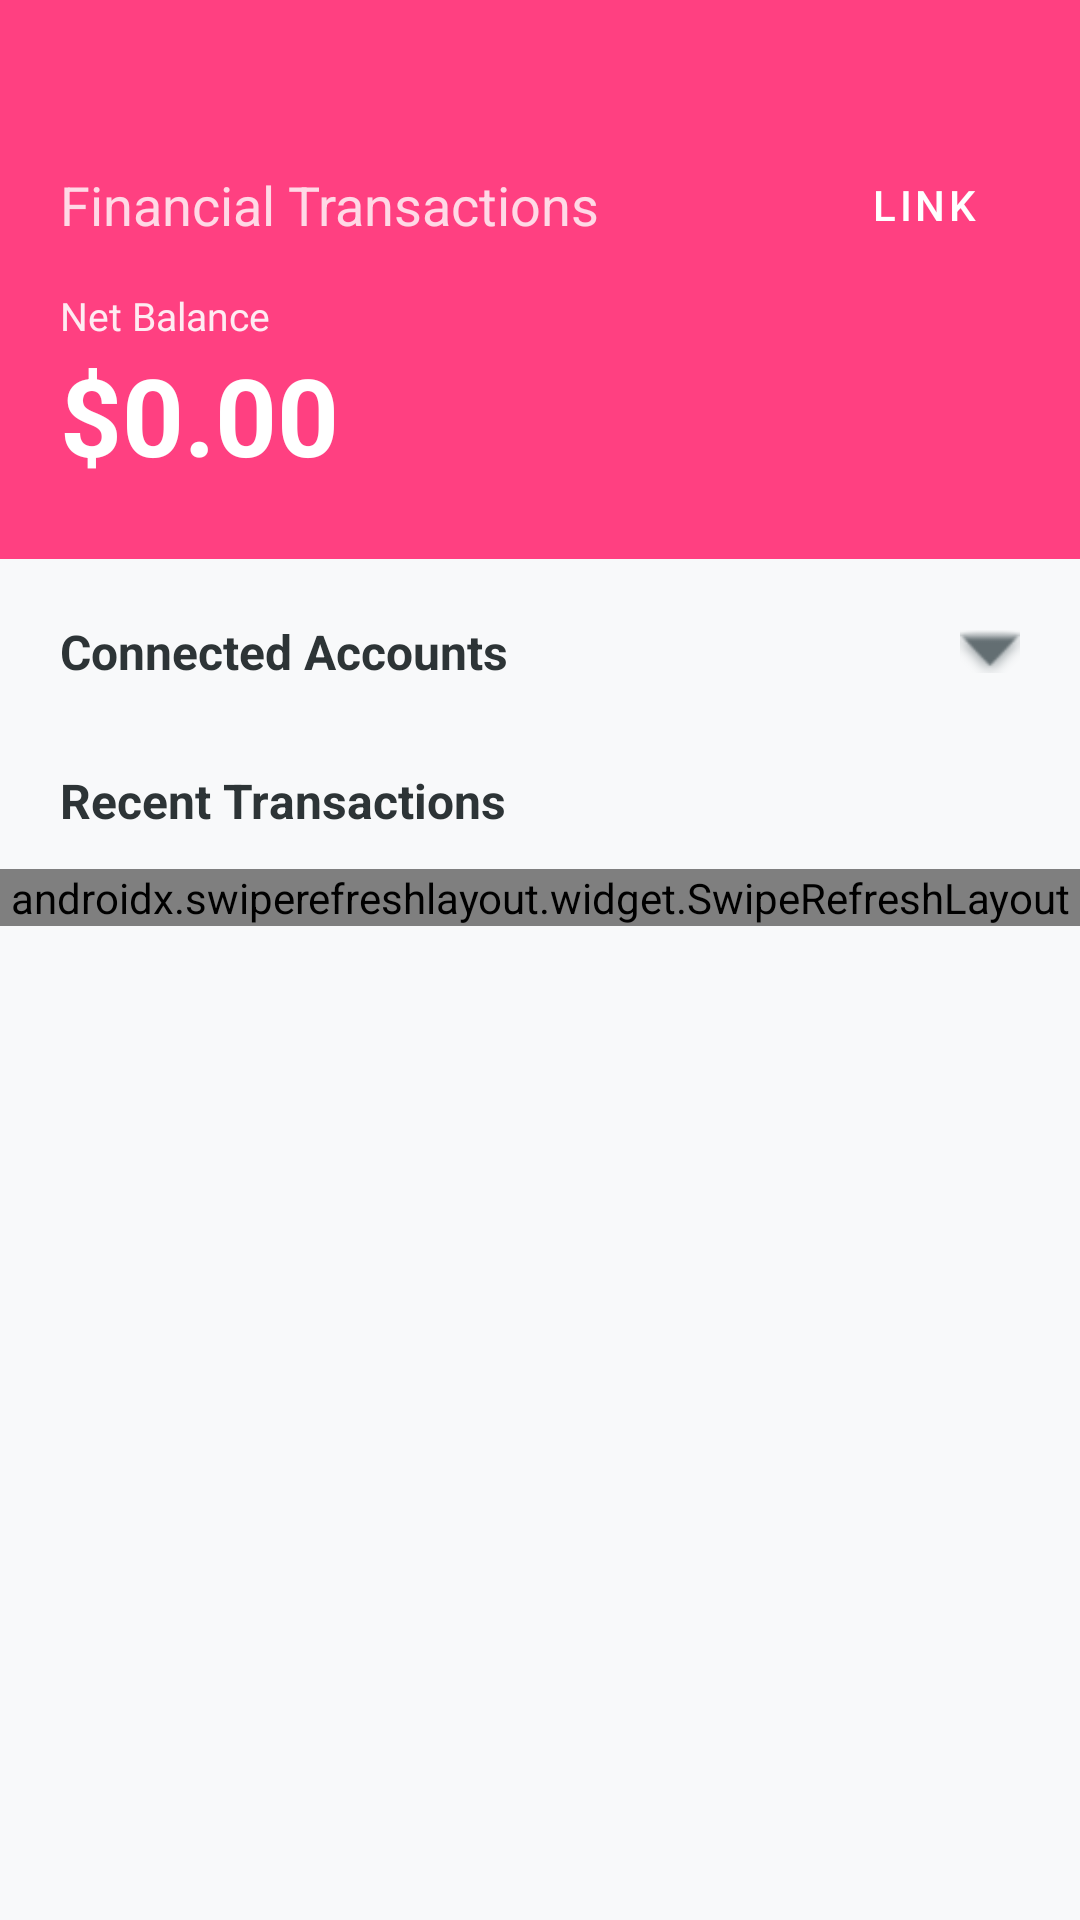

This screen was rendered from an Android layout file. Write that file and the resources it references.
<!-- AndroidManifest.xml: application theme Theme.FinancialTransactions -->
<!-- res/layout/activity_main.xml -->
<?xml version="1.0" encoding="utf-8"?>
<androidx.coordinatorlayout.widget.CoordinatorLayout xmlns:android="http://schemas.android.com/apk/res/android"
    xmlns:app="http://schemas.android.com/apk/res-auto"
    xmlns:tools="http://schemas.android.com/tools"
    android:layout_width="match_parent"
    android:layout_height="match_parent"
    android:background="@color/background_light">

    <com.google.android.material.appbar.AppBarLayout
        android:layout_width="match_parent"
        android:layout_height="wrap_content"
        android:background="@android:color/transparent"
        app:elevation="0dp">

        <androidx.constraintlayout.widget.ConstraintLayout
            android:id="@+id/headerContainer"
            android:layout_width="match_parent"
            android:layout_height="wrap_content"
            android:background="@color/brand_pink_red"
            android:paddingBottom="24dp">

            <TextView
                android:id="@+id/tvAppTitle"
                android:layout_width="wrap_content"
                android:layout_height="wrap_content"
                android:layout_marginStart="20dp"
                android:layout_marginTop="56dp"
                android:text="Financial Transactions"
                android:textColor="@color/white"
                android:textSize="18sp"
                android:alpha="0.8"
                app:layout_constraintStart_toStartOf="parent"
                app:layout_constraintTop_toTopOf="parent" />

            <Button
                android:id="@+id/btnLinkAccount"
                style="@style/Widget.MaterialComponents.Button.TextButton"
                android:layout_width="wrap_content"
                android:layout_height="wrap_content"
                android:layout_marginEnd="8dp"
                android:text="LINK"
                android:textColor="@color/white"
                app:layout_constraintBottom_toBottomOf="@id/tvAppTitle"
                app:layout_constraintEnd_toEndOf="parent"
                app:layout_constraintTop_toTopOf="@id/tvAppTitle" />

            <LinearLayout
                android:id="@+id/netBalanceContainer"
                android:layout_width="wrap_content"
                android:layout_height="wrap_content"
                android:layout_marginTop="16dp"
                android:orientation="vertical"
                android:clickable="true"
                android:focusable="true"
                android:background="?attr/selectableItemBackground"
                app:layout_constraintStart_toStartOf="@id/tvAppTitle"
                app:layout_constraintTop_toBottomOf="@id/tvAppTitle">

                <TextView
                    android:layout_width="wrap_content"
                    android:layout_height="wrap_content"
                    android:text="Net Balance"
                    android:textColor="@color/white"
                    android:alpha="0.9"
                    android:textSize="13sp" />

                <TextView
                    android:id="@+id/tvNetBalance"
                    android:layout_width="wrap_content"
                    android:layout_height="wrap_content"
                    android:text="$0.00"
                    android:textColor="@color/white"
                    android:textSize="36sp"
                    android:textStyle="bold" />
            </LinearLayout>

            <LinearLayout
                android:id="@+id/breakdownContainer"
                android:layout_width="match_parent"
                android:layout_height="wrap_content"
                android:layout_marginTop="20dp"
                android:orientation="horizontal"
                android:paddingHorizontal="20dp"
                android:visibility="gone"
                app:layout_constraintTop_toBottomOf="@id/netBalanceContainer"
                tools:visibility="visible">

                <LinearLayout
                    android:layout_width="0dp"
                    android:layout_height="wrap_content"
                    android:layout_weight="1"
                    android:orientation="vertical">
                    <TextView
                        android:layout_width="wrap_content"
                        android:layout_height="wrap_content"
                        android:text="Total Assets"
                        android:textColor="@color/white"
                        android:alpha="0.7"
                        android:textSize="12sp" />
                    <TextView
                        android:id="@+id/tvTotalAssets"
                        android:layout_width="wrap_content"
                        android:layout_height="wrap_content"
                        android:text="$0.00"
                        android:textColor="@color/white"
                        android:textSize="18sp"
                        android:textStyle="bold" />
                </LinearLayout>

                <LinearLayout
                    android:layout_width="0dp"
                    android:layout_height="wrap_content"
                    android:layout_weight="1"
                    android:orientation="vertical">
                    <TextView
                        android:layout_width="wrap_content"
                        android:layout_height="wrap_content"
                        android:text="Total Liabilities"
                        android:textColor="@color/white"
                        android:alpha="0.7"
                        android:textSize="12sp" />
                    <TextView
                        android:id="@+id/tvTotalLiabilities"
                        android:layout_width="wrap_content"
                        android:layout_height="wrap_content"
                        android:text="$0.00"
                        android:textColor="@color/white"
                        android:textSize="18sp"
                        android:textStyle="bold" />
                </LinearLayout>
            </LinearLayout>
        </androidx.constraintlayout.widget.ConstraintLayout>
    </com.google.android.material.appbar.AppBarLayout>

    <androidx.core.widget.NestedScrollView
        android:layout_width="match_parent"
        android:layout_height="match_parent"
        app:layout_behavior="@string/appbar_scrolling_view_behavior">

        <LinearLayout
            android:layout_width="match_parent"
            android:layout_height="wrap_content"
            android:orientation="vertical">

            <LinearLayout
                android:id="@+id/llAccountsHeader"
                android:layout_width="match_parent"
                android:layout_height="wrap_content"
                android:gravity="center_vertical"
                android:orientation="horizontal"
                android:padding="20dp">

                <TextView
                    android:layout_width="0dp"
                    android:layout_height="wrap_content"
                    android:layout_weight="1"
                    android:text="Connected Accounts"
                    android:textColor="@color/text_primary"
                    android:textSize="16sp"
                    android:textStyle="bold" />

                <ImageView
                    android:id="@+id/ivToggleAccounts"
                    android:layout_width="20dp"
                    android:layout_height="20dp"
                    android:src="@android:drawable/arrow_down_float"
                    app:tint="@color/text_secondary" />
            </LinearLayout>

            <androidx.recyclerview.widget.RecyclerView
                android:id="@+id/rvAccounts"
                android:layout_width="match_parent"
                android:layout_height="wrap_content"
                android:clipToPadding="false"
                android:orientation="horizontal"
                android:paddingHorizontal="16dp"
                android:paddingBottom="16dp"
                android:visibility="gone"
                app:layoutManager="androidx.recyclerview.widget.LinearLayoutManager"
                tools:listitem="@layout/item_account"
                tools:visibility="visible" />

            <TextView
                android:layout_width="wrap_content"
                android:layout_height="wrap_content"
                android:layout_marginStart="20dp"
                android:layout_marginTop="8dp"
                android:text="Recent Transactions"
                android:textColor="@color/text_primary"
                android:textSize="16sp"
                android:textStyle="bold" />

            <androidx.swiperefreshlayout.widget.SwipeRefreshLayout
                android:id="@+id/swipeRefresh"
                android:layout_width="match_parent"
                android:layout_height="wrap_content"
                android:layout_marginTop="12dp">

                <androidx.recyclerview.widget.RecyclerView
                    android:id="@+id/recyclerView"
                    android:layout_width="match_parent"
                    android:layout_height="wrap_content"
                    android:nestedScrollingEnabled="false"
                    android:paddingHorizontal="12dp"
                    tools:listitem="@layout/item_transaction" />
            </androidx.swiperefreshlayout.widget.SwipeRefreshLayout>
        </LinearLayout>
    </androidx.core.widget.NestedScrollView>

</androidx.coordinatorlayout.widget.CoordinatorLayout>
<!-- res/layout/item_account.xml (included above) -->
<?xml version="1.0" encoding="utf-8"?>
<com.google.android.material.card.MaterialCardView xmlns:android="http://schemas.android.com/apk/res/android"
    xmlns:app="http://schemas.android.com/apk/res-auto"
    xmlns:tools="http://schemas.android.com/tools"
    android:layout_width="180dp"
    android:layout_height="wrap_content"
    android:layout_margin="8dp"
    app:cardCornerRadius="16dp"
    app:cardElevation="0dp"
    app:strokeColor="@color/card_border"
    app:strokeWidth="1dp">

    <androidx.constraintlayout.widget.ConstraintLayout
        android:layout_width="match_parent"
        android:layout_height="wrap_content"
        android:padding="16dp">

        <TextView
            android:id="@+id/tvAccountName"
            android:layout_width="0dp"
            android:layout_height="wrap_content"
            android:ellipsize="end"
            android:maxLines="1"
            android:textColor="@color/text_primary"
            android:textSize="15sp"
            android:textStyle="bold"
            app:layout_constraintEnd_toEndOf="parent"
            app:layout_constraintStart_toStartOf="parent"
            app:layout_constraintTop_toTopOf="parent"
            tools:text="Chase Checking" />

        <TextView
            android:id="@+id/tvInstitution"
            android:layout_width="0dp"
            android:layout_height="wrap_content"
            android:layout_marginTop="4dp"
            android:alpha="0.6"
            android:ellipsize="end"
            android:maxLines="1"
            android:textColor="@color/text_primary"
            android:textSize="12sp"
            app:layout_constraintEnd_toEndOf="parent"
            app:layout_constraintStart_toStartOf="parent"
            app:layout_constraintTop_toBottomOf="@id/tvAccountName"
            tools:text="Chase Bank" />

        <TextView
            android:id="@+id/tvBalance"
            android:layout_width="wrap_content"
            android:layout_height="wrap_content"
            android:layout_marginTop="16dp"
            android:textColor="@color/brand_pink_red"
            android:textSize="16sp"
            android:textStyle="bold"
            app:layout_constraintStart_toStartOf="parent"
            app:layout_constraintTop_toBottomOf="@id/tvInstitution"
            tools:text="$1,234.56" />

        <Button
            android:id="@+id/btnUnlink"
            style="@style/Widget.MaterialComponents.Button.TextButton"
            android:layout_width="wrap_content"
            android:layout_height="36dp"
            android:layout_marginTop="8dp"
            android:minHeight="0dp"
            android:padding="0dp"
            android:text="UNLINK"
            android:textColor="#FF5252"
            android:textSize="11sp"
            app:layout_constraintBottom_toBottomOf="parent"
            app:layout_constraintEnd_toEndOf="parent"
            app:layout_constraintTop_toBottomOf="@id/tvBalance" />

    </androidx.constraintlayout.widget.ConstraintLayout>
</com.google.android.material.card.MaterialCardView>
<!-- res/layout/item_transaction.xml (included above) -->
<?xml version="1.0" encoding="utf-8"?>
<com.google.android.material.card.MaterialCardView xmlns:android="http://schemas.android.com/apk/res/android"
    xmlns:app="http://schemas.android.com/apk/res-auto"
    xmlns:tools="http://schemas.android.com/tools"
    android:id="@+id/cardTransaction"
    android:layout_width="match_parent"
    android:layout_height="wrap_content"
    android:layout_marginHorizontal="8dp"
    android:layout_marginVertical="6dp"
    app:cardCornerRadius="14dp"
    app:cardElevation="0dp"
    app:strokeColor="@color/card_border"
    app:strokeWidth="1dp">

    <androidx.constraintlayout.widget.ConstraintLayout
        android:layout_width="match_parent"
        android:layout_height="wrap_content"
        android:padding="16dp">

        <View
            android:id="@+id/iconBackground"
            android:layout_width="44dp"
            android:layout_height="44dp"
            android:background="@drawable/circle_background"
            app:layout_constraintBottom_toBottomOf="parent"
            app:layout_constraintStart_toStartOf="parent"
            app:layout_constraintTop_toTopOf="parent" />

        <ImageView
            android:id="@+id/ivTransactionIcon"
            android:layout_width="24dp"
            android:layout_height="24dp"
            android:src="@android:drawable/ic_menu_agenda"
            app:layout_constraintBottom_toBottomOf="@id/iconBackground"
            app:layout_constraintEnd_toEndOf="@id/iconBackground"
            app:layout_constraintStart_toStartOf="@id/iconBackground"
            app:layout_constraintTop_toTopOf="@id/iconBackground"
            app:tint="@color/brand_pink_red" />

        <TextView
            android:id="@+id/tvMerchant"
            android:layout_width="0dp"
            android:layout_height="wrap_content"
            android:layout_marginStart="16dp"
            android:ellipsize="end"
            android:maxLines="1"
            android:textColor="@color/text_primary"
            android:textSize="15sp"
            android:textStyle="bold"
            app:layout_constraintEnd_toStartOf="@id/tvAmount"
            app:layout_constraintStart_toEndOf="@id/iconBackground"
            app:layout_constraintTop_toTopOf="parent"
            tools:text="Starbucks Coffee" />

        <TextView
            android:id="@+id/tvInstitution"
            android:layout_width="wrap_content"
            android:layout_height="wrap_content"
            android:layout_marginTop="2dp"
            android:alpha="0.7"
            android:textColor="@color/text_secondary"
            android:textSize="12sp"
            app:layout_constraintStart_toStartOf="@id/tvMerchant"
            app:layout_constraintTop_toBottomOf="@id/tvMerchant"
            tools:text="Chase Checking" />

        <TextView
            android:id="@+id/tvAmount"
            android:layout_width="wrap_content"
            android:layout_height="wrap_content"
            android:textSize="16sp"
            android:textStyle="bold"
            app:layout_constraintEnd_toEndOf="parent"
            app:layout_constraintTop_toTopOf="parent"
            tools:text="-$4.50" />

        <TextView
            android:id="@+id/tvDate"
            android:layout_width="wrap_content"
            android:layout_height="wrap_content"
            android:layout_marginTop="2dp"
            android:alpha="0.7"
            android:textColor="@color/text_secondary"
            android:textSize="11sp"
            app:layout_constraintEnd_toEndOf="parent"
            app:layout_constraintTop_toBottomOf="@id/tvAmount"
            tools:text="May 14, 2026" />

    </androidx.constraintlayout.widget.ConstraintLayout>
</com.google.android.material.card.MaterialCardView>
<!-- resources referenced by this layout -->
<resources>
  <color name="background_light">#F8F9FA</color>
  <color name="brand_pink_red">#FF4081</color>
  <color name="card_border">#DFE6E9</color>
  <color name="text_primary">#2D3436</color>
  <color name="text_secondary">#636E72</color>
  <color name="white">#FFFFFFFF</color>
  <style name="Theme.FinancialTransactions" parent="Theme.MaterialComponents.DayNight.NoActionBar">
          
          <item name="colorPrimary">@color/brand_pink_red</item>
          <item name="colorPrimaryVariant">#C2185B</item>
          <item name="colorOnPrimary">@color/white</item>
          
          <item name="colorSecondary">@color/teal_200</item>
          <item name="colorSecondaryVariant">@color/teal_700</item>
          <item name="colorOnSecondary">@color/black</item>
          
          <item name="android:statusBarColor">?attr/colorPrimaryVariant</item>
          <item name="android:windowLightStatusBar" tools:targetApi="m">false</item>
          
      </style>
  <color name="teal_200">#FF03DAC5</color>
  <color name="teal_700">#FF018786</color>
  <color name="black">#FF000000</color>
</resources>
